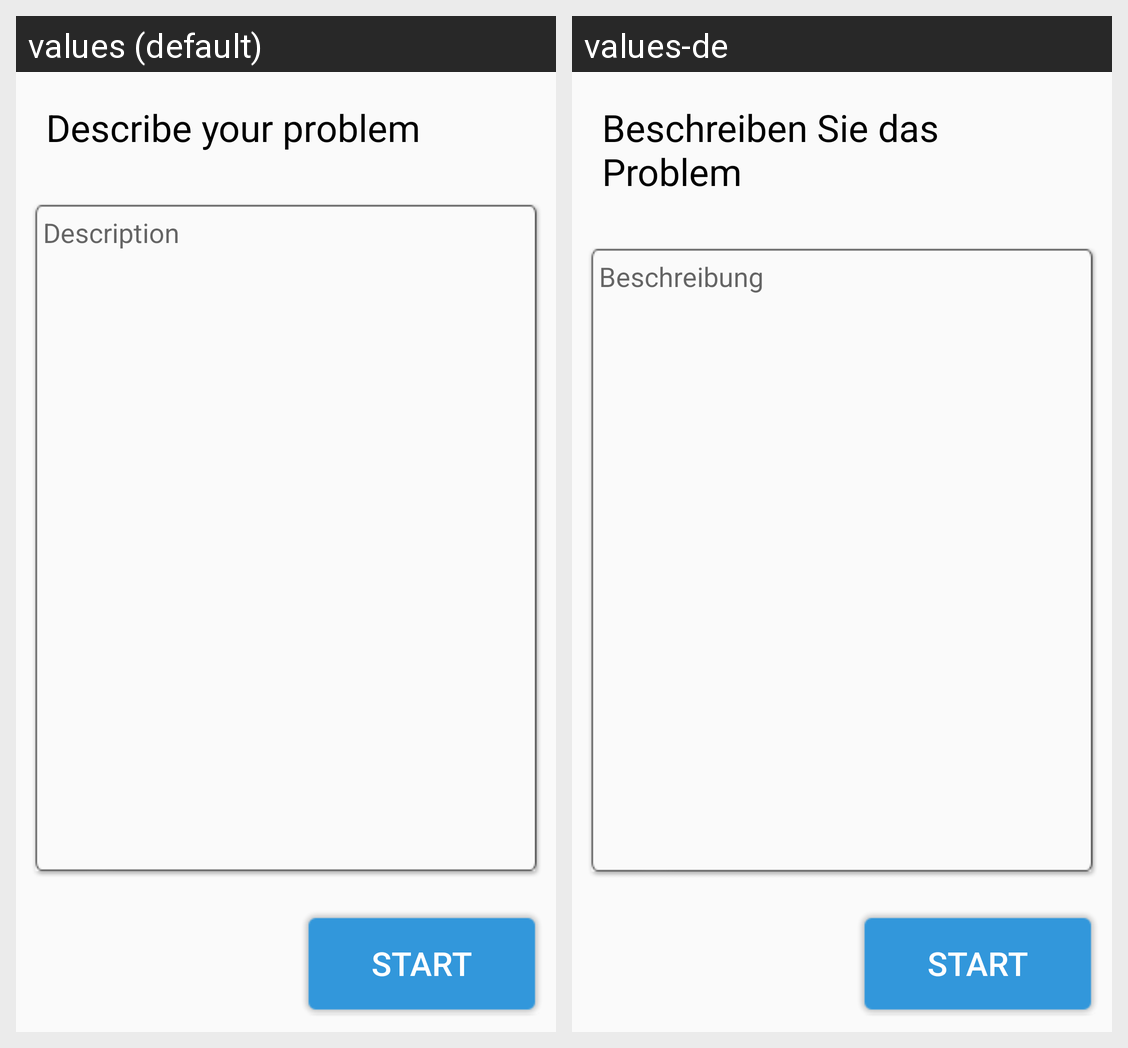

The same Android screen rendered under two of its app's locales, left to right. List the strings drawn on it with the default value and each locale's translation.
Android screen res/layout/dialog_ask_descption.xml rendered under 2 locales, left to right: values (default), values-de. Device: Nexus 5 (rendered at 1080×1920; each locale shown at half size, 540×960, under a caption strip naming it); theme android:Theme.Material.Light.NoActionBar.Fullscreen.
Strings drawn on this screen, with the default value and each locale's value (text and hints the layout hard-codes, and strings that could not be matched under every locale, appear in the picture but are not listed):

please_describe_problem
  values: Describe your problem
  values-de: Beschreiben Sie das Problem

description
  values: Description
  values-de: Beschreibung

start
  values: START
  values-de: START
